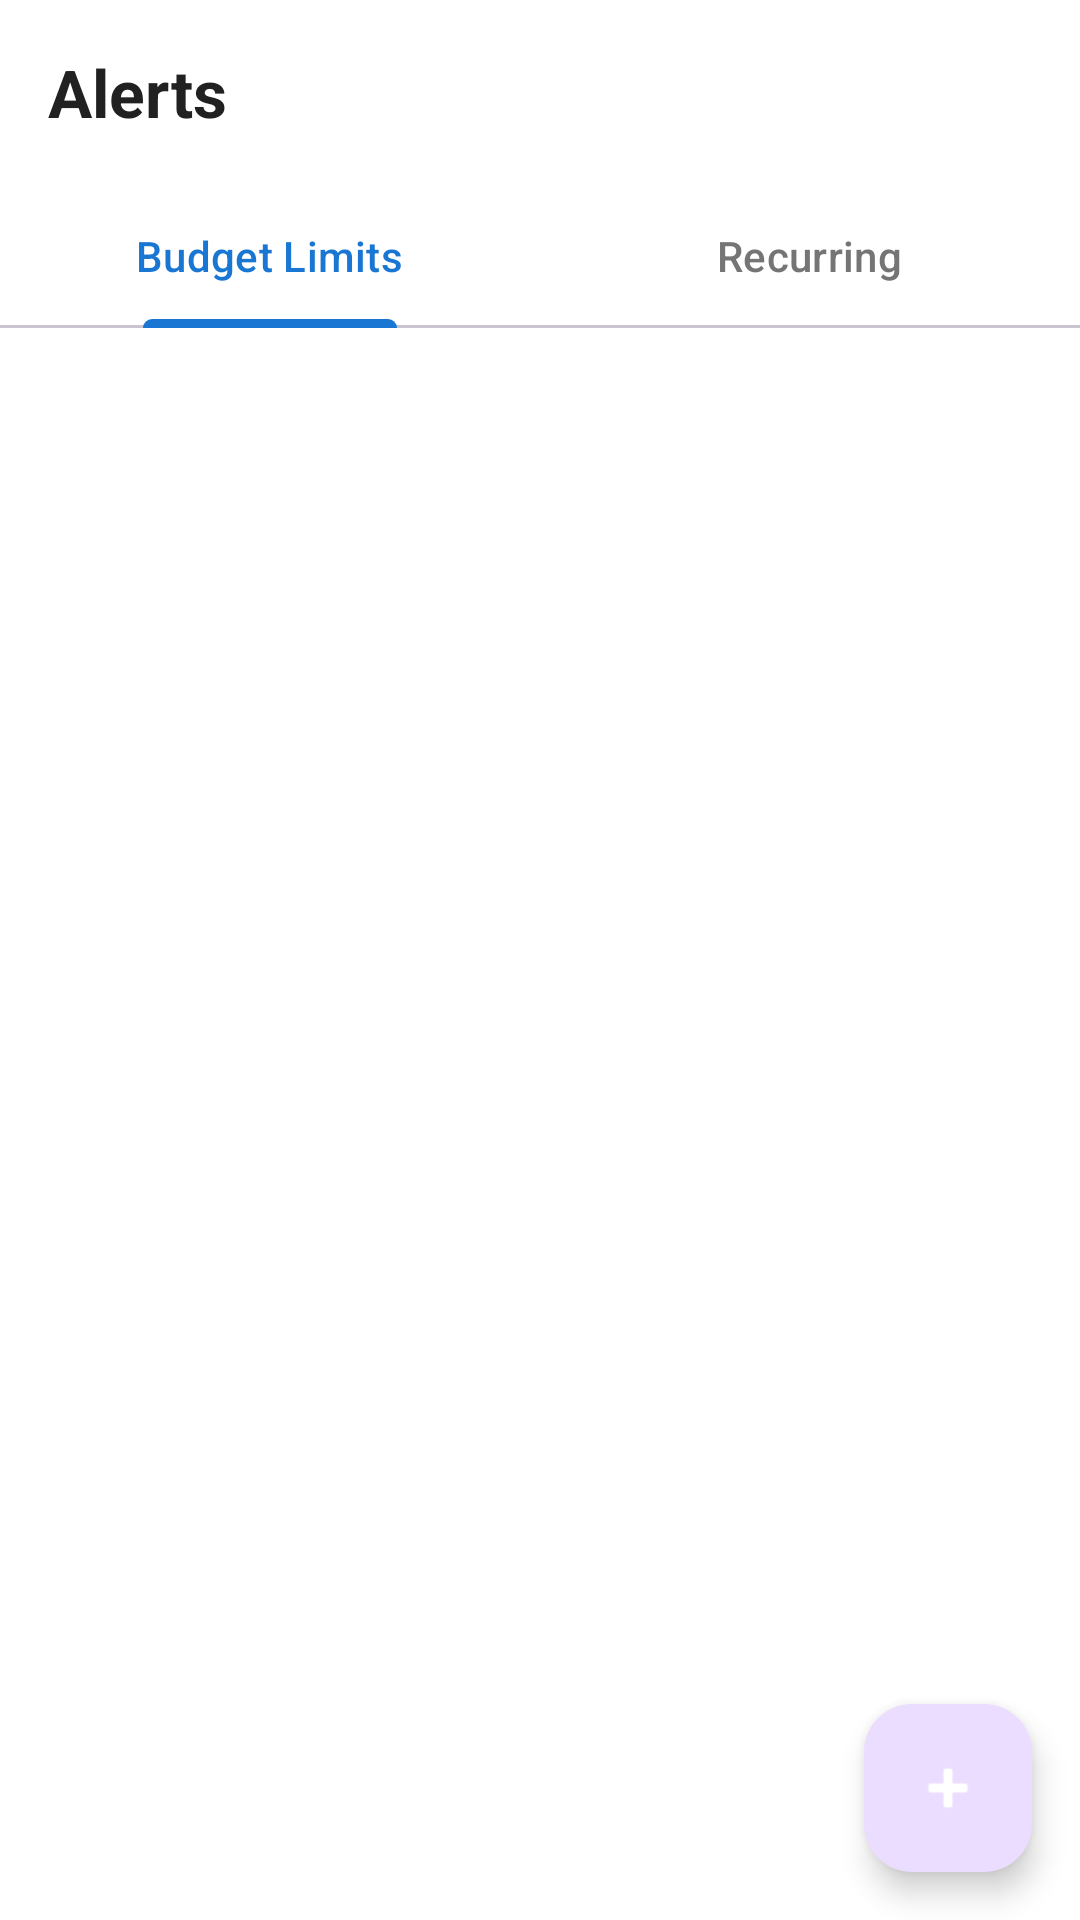

Produce the Android XML layout that renders to this screen, including the resource entries it uses.
<!-- AndroidManifest.xml: application theme Theme.ExpenseTracker -->
<!-- res/layout/fragment_alerts.xml -->
<?xml version="1.0" encoding="utf-8"?>
<androidx.coordinatorlayout.widget.CoordinatorLayout
    xmlns:android="http://schemas.android.com/apk/res/android"
    xmlns:app="http://schemas.android.com/apk/res-auto"
    android:layout_width="match_parent"
    android:layout_height="match_parent"
    android:background="?attr/colorSurface">

    <LinearLayout
        android:layout_width="match_parent"
        android:layout_height="match_parent"
        android:orientation="vertical">

        
        <TextView
            android:layout_width="match_parent"
            android:layout_height="wrap_content"
            android:padding="16dp"
            android:paddingBottom="8dp"
            android:text="Alerts"
            android:textSize="22sp"
            android:textStyle="bold"
            android:textColor="?attr/colorOnSurface" />

        
        <com.google.android.material.tabs.TabLayout
            android:id="@+id/tabLayoutAlerts"
            android:layout_width="match_parent"
            android:layout_height="wrap_content"
            app:tabMode="fixed"
            app:tabGravity="fill"
            app:tabIndicatorColor="?attr/colorPrimary"
            app:tabSelectedTextColor="?attr/colorPrimary"
            app:tabTextColor="?attr/colorOnSurfaceVariant">

            <com.google.android.material.tabs.TabItem
                android:layout_width="wrap_content"
                android:layout_height="wrap_content"
                android:text="Budget Limits" />

            <com.google.android.material.tabs.TabItem
                android:layout_width="wrap_content"
                android:layout_height="wrap_content"
                android:text="Recurring" />

        </com.google.android.material.tabs.TabLayout>

        
        <androidx.recyclerview.widget.RecyclerView
            android:id="@+id/rvAlerts"
            android:layout_width="match_parent"
            android:layout_height="0dp"
            android:layout_weight="1"
            android:clipToPadding="false"
            android:paddingBottom="80dp" />

    </LinearLayout>

    
    <com.google.android.material.floatingactionbutton.FloatingActionButton
        android:id="@+id/fabAddAlert"
        android:layout_width="wrap_content"
        android:layout_height="wrap_content"
        android:layout_gravity="bottom|end"
        android:layout_margin="16dp"
        android:contentDescription="Add alert"
        app:srcCompat="@android:drawable/ic_input_add"
        app:tint="?attr/colorOnPrimary" />

</androidx.coordinatorlayout.widget.CoordinatorLayout>
<!-- resources referenced by this layout -->
<resources>
  <style name="Theme.ExpenseTracker" parent="Theme.Material3.DayNight.NoActionBar">
          <item name="colorPrimary">@color/primary</item>
          <item name="colorPrimaryVariant">@color/primary_dark</item>
          <item name="colorSecondary">@color/accent</item>
          <item name="android:windowBackground">@color/background</item>
          <item name="android:statusBarColor">@color/primary_dark</item>
          <item name="colorSurface">@color/surface</item>
          <item name="colorOnSurface">@color/text_primary</item>
          <item name="colorOnSurfaceVariant">@color/text_secondary</item>
          
      </style>
  <color name="primary">#1976D2</color>
  <color name="primary_dark">#0D47A1</color>
  <color name="accent">#FF9800</color>
  <color name="background">#F5F7FA</color>
  <color name="surface">#FFFFFF</color>
  <color name="text_primary">#212121</color>
  <color name="text_secondary">#757575</color>
</resources>
